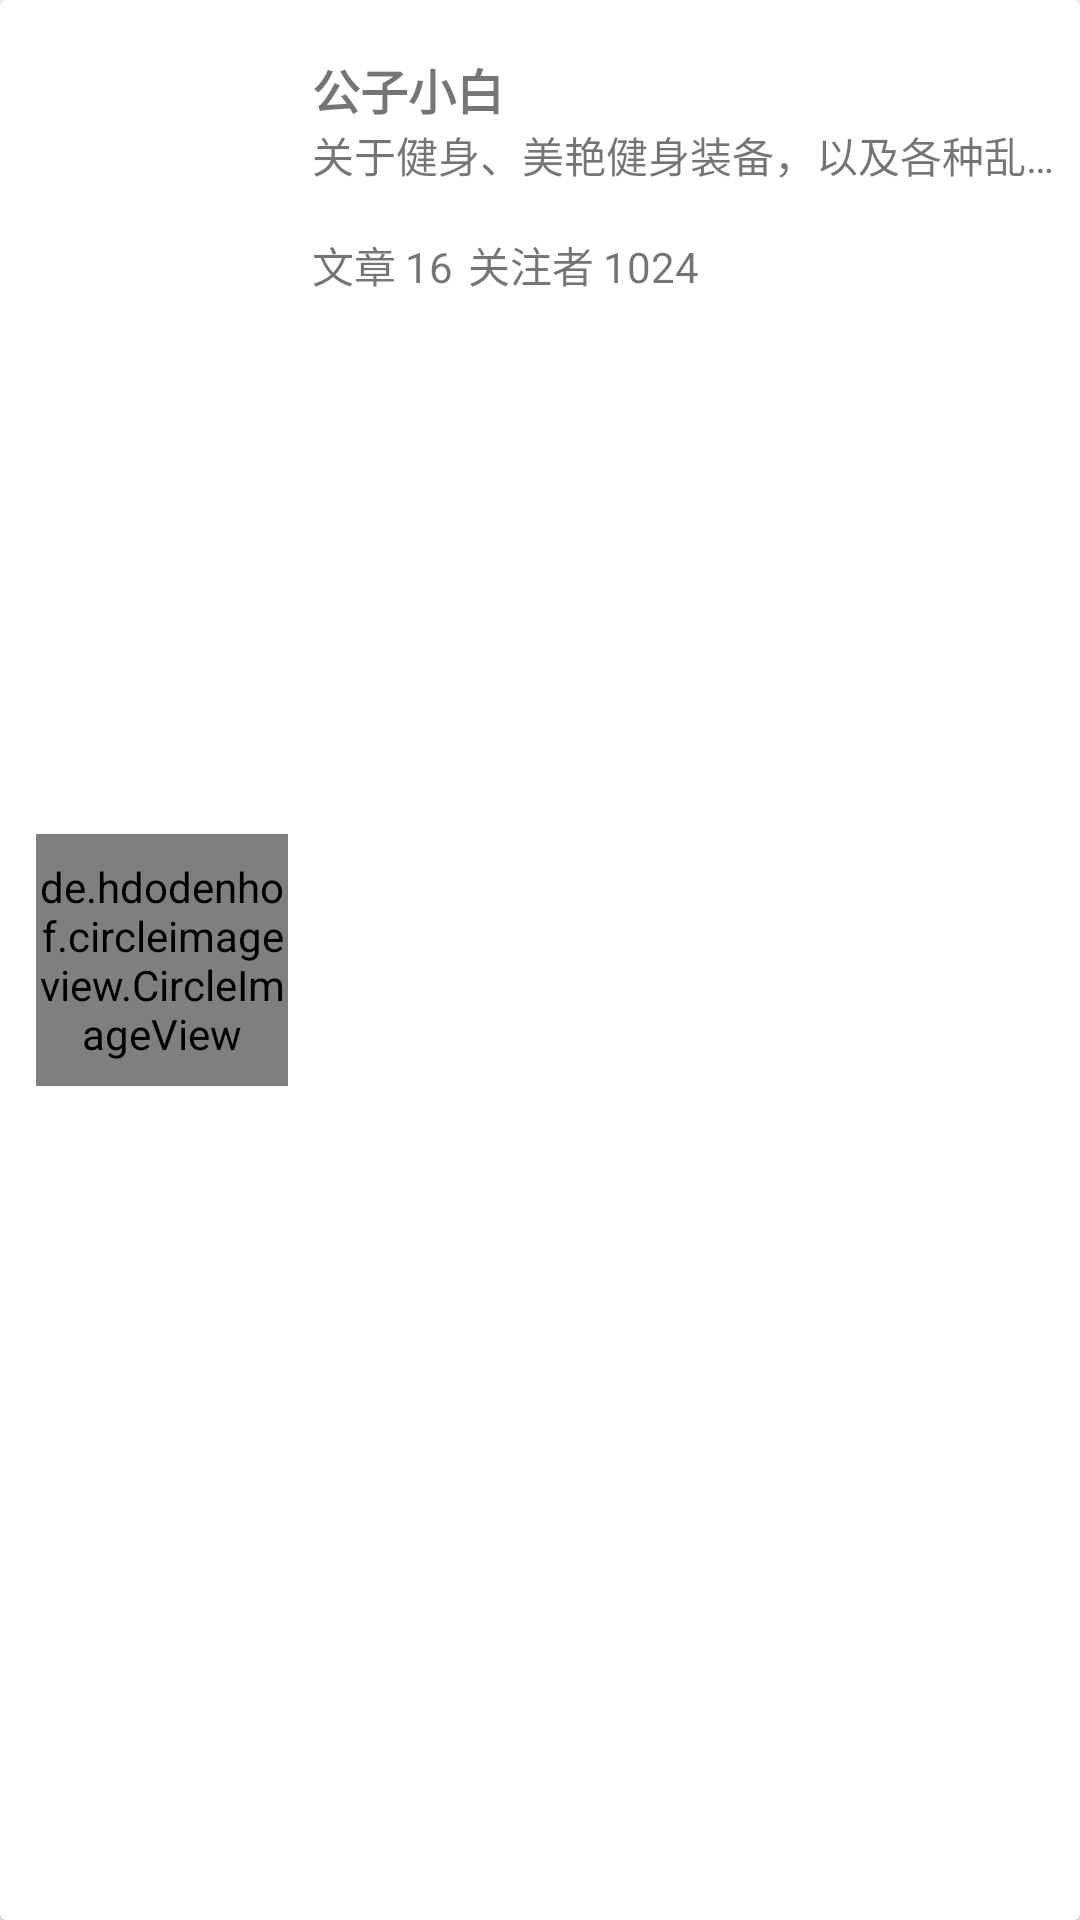

This screen was rendered from an Android layout file. Write that file and the resources it references.
<!-- AndroidManifest.xml: application theme AppTheme -->
<!-- res/layout/list_life_expert.xml -->
<?xml version="1.0" encoding="utf-8"?>
<android.support.v7.widget.CardView
    xmlns:app="http://schemas.android.com/apk/res-auto"
    xmlns:android="http://schemas.android.com/apk/res/android"
    android:layout_width="280dp" android:layout_height="100dp"
    app:cardCornerRadius="2dp"
    >

    <RelativeLayout
        android:layout_width="match_parent"
        android:layout_height="match_parent">

        <de.hdodenhof.circleimageview.CircleImageView
            android:id="@+id/iv_icon_life_expert"
            android:layout_width="84dp"
            android:layout_height="84dp"
            android:layout_centerVertical="true"
            android:layout_marginLeft="12dp"
            android:background="@drawable/cover4"
            app:civ_border_width="2dp"
            />

        <LinearLayout
            android:layout_toRightOf="@id/iv_icon_life_expert"
            android:layout_width="match_parent"
            android:layout_height="match_parent"
            android:orientation="vertical"
            android:layout_marginLeft="8dp"
            >

            <TextView
                android:id="@+id/tv_writer"
                android:layout_width="wrap_content"
                android:layout_height="wrap_content"
                android:text="公子小白"
                android:layout_marginTop="18dp"
                android:textStyle="bold"
                android:textSize="16sp"
                />

            <TextView
                android:id="@+id/tv_writer_description"
                android:layout_width="wrap_content"
                android:layout_height="wrap_content"
                android:singleLine="true"
                android:ellipsize="end"
                android:text="关于健身、美艳健身装备，以及各种乱七八糟的东西"
                />

            <LinearLayout
                android:orientation="horizontal"
                android:layout_width="match_parent"
                android:layout_height="wrap_content"
                android:layout_marginTop="16dp"
                >

                <TextView
                    android:layout_width="wrap_content"
                    android:layout_height="wrap_content"
                    android:text="@string/article"
                    android:layout_marginRight="3dp"
                    />

                <TextView
                    android:layout_width="wrap_content"
                    android:layout_height="wrap_content"
                    android:text="16"
                    android:id="@+id/tv_article_num"
                    />

                <TextView
                    android:layout_width="wrap_content"
                    android:layout_height="wrap_content"
                    android:text="@string/followers"
                    android:layout_marginLeft="5dp"
                    android:layout_marginRight="3dp"
                    />

                <TextView
                    android:layout_width="wrap_content"
                    android:layout_height="wrap_content"
                    android:text="1024"
                    android:id="@+id/tv_follower_num"
                    />

            </LinearLayout>

        </LinearLayout>
        
    </RelativeLayout>


</android.support.v7.widget.CardView>
<!-- resources referenced by this layout -->
<resources>
  <!-- drawable cover4: png bitmap (drawable, 141716 bytes) -->
  <string name="article">文章</string>
  <string name="followers">关注者</string>
  <style name="AppTheme" parent="Theme.AppCompat.Light.NoActionBar">
          
          <item name="colorPrimary">@color/colorPrimary</item>
          <item name="colorPrimaryDark">@color/colorPrimaryDark</item>
          <item name="colorAccent">@color/colorAccent</item>
  
          <item name="android:statusBarColor">@android:color/transparent</item>
          <item name="android:windowTranslucentNavigation">true</item>
  
      </style>
  <color name="colorPrimary">#ffffff</color>
  <color name="colorPrimaryDark">@android:color/transparent</color>
  <color name="colorAccent">#FF4081</color>
</resources>
